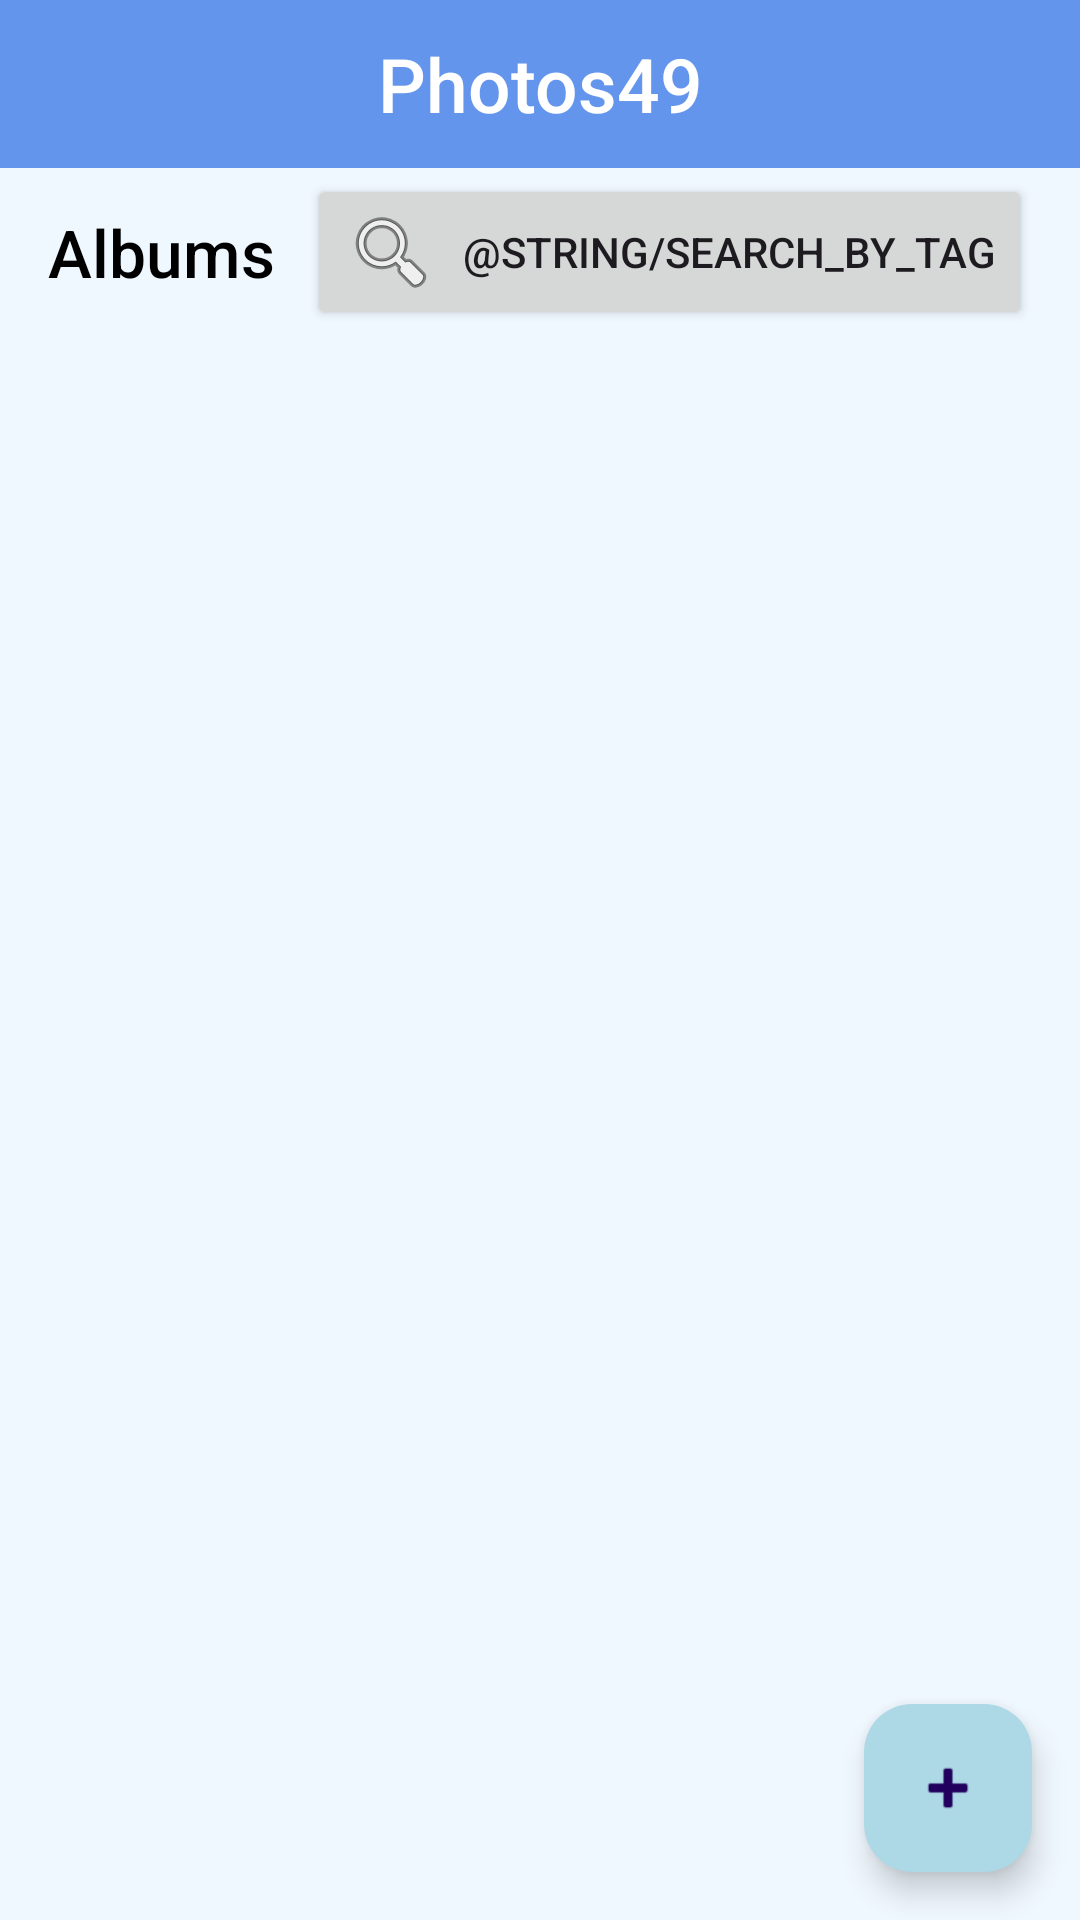

This screen was rendered from an Android layout file. Write that file and the resources it references.
<!-- AndroidManifest.xml: application theme Theme.Photos49 -->
<!-- res/layout/activity_main.xml -->
<androidx.coordinatorlayout.widget.CoordinatorLayout xmlns:android="http://schemas.android.com/apk/res/android"
    xmlns:app="http://schemas.android.com/apk/res-auto"
    xmlns:tools="http://schemas.android.com/tools"
    android:id="@+id/main_layout"
    android:layout_width="match_parent"
    android:layout_height="match_parent"
    tools:context=".activities.MainActivity">

    <LinearLayout
        android:layout_width="match_parent"
        android:layout_height="match_parent"
        android:orientation="vertical">

        
        <TextView
            android:layout_width="match_parent"
            android:layout_height="56dp"
            android:background="@color/cornflowerBlue"
            android:fontFamily="sans-serif-medium"
            android:gravity="center"
            android:text="@string/photos49"
            android:textColor="@android:color/white"
            android:textSize="25sp"
            tools:ignore="TextContrastCheck" />

        
        <RelativeLayout
            android:layout_width="match_parent"
            android:layout_height="56dp"
            android:background="@color/aliceBlue">

            <TextView
                android:layout_width="wrap_content"
                android:layout_height="match_parent"
                android:layout_centerVertical="true"
                android:layout_alignParentStart="true"
                android:layout_marginStart="16dp"
                android:fontFamily="sans-serif-medium"
                android:gravity="center_vertical"
                android:text="@string/albums"
                android:textColor="@android:color/black"
                android:textSize="22sp" />

            <Button
                android:id="@+id/btnSearchByTag"
                android:layout_width="wrap_content"
                android:layout_height="wrap_content"
                android:layout_alignParentEnd="true"
                android:layout_centerVertical="true"
                android:layout_marginEnd="16dp"
                android:text="@string/search_by_tag"
                android:drawableStart="@android:drawable/ic_menu_search"
                android:drawablePadding="8dp"
                tools:ignore="RelativeOverlap" />
        </RelativeLayout>

        
        <androidx.recyclerview.widget.RecyclerView
            android:id="@+id/albumRecyclerView"
            android:layout_width="match_parent"
            android:layout_height="0dp"
            android:layout_weight="1"
            android:background="@color/aliceBlue"
            android:padding="8dp"
            android:clipToPadding="false"
            android:scrollbars="vertical"
            android:contentDescription="@string/album_list"/>
    </LinearLayout>

    
    <com.google.android.material.floatingactionbutton.FloatingActionButton
        android:id="@+id/fabAddAlbum"
        android:layout_width="wrap_content"
        android:layout_height="wrap_content"
        android:layout_gravity="bottom|end"
        android:layout_margin="16dp"
        android:contentDescription="@string/add_album"
        android:src="@android:drawable/ic_input_add"
        app:backgroundTint="@color/lightBlue" />

</androidx.coordinatorlayout.widget.CoordinatorLayout>
<!-- resources referenced by this layout -->
<resources>
  <color name="aliceBlue">#F0F8FF</color>
  <color name="cornflowerBlue">#6495ED</color>
  <color name="lightBlue">#ADD8E6</color>
  <string name="add_album">Add Album</string>
  <string name="album_list">Album list</string>
  <string name="albums">Albums</string>
  <string name="photos49">Photos49</string>
  <style name="Theme.Photos49" parent="Base.Theme.Photos49" />
  <style name="Base.Theme.Photos49" parent="Theme.Material3.DayNight.NoActionBar">
          
          
      </style>
</resources>
